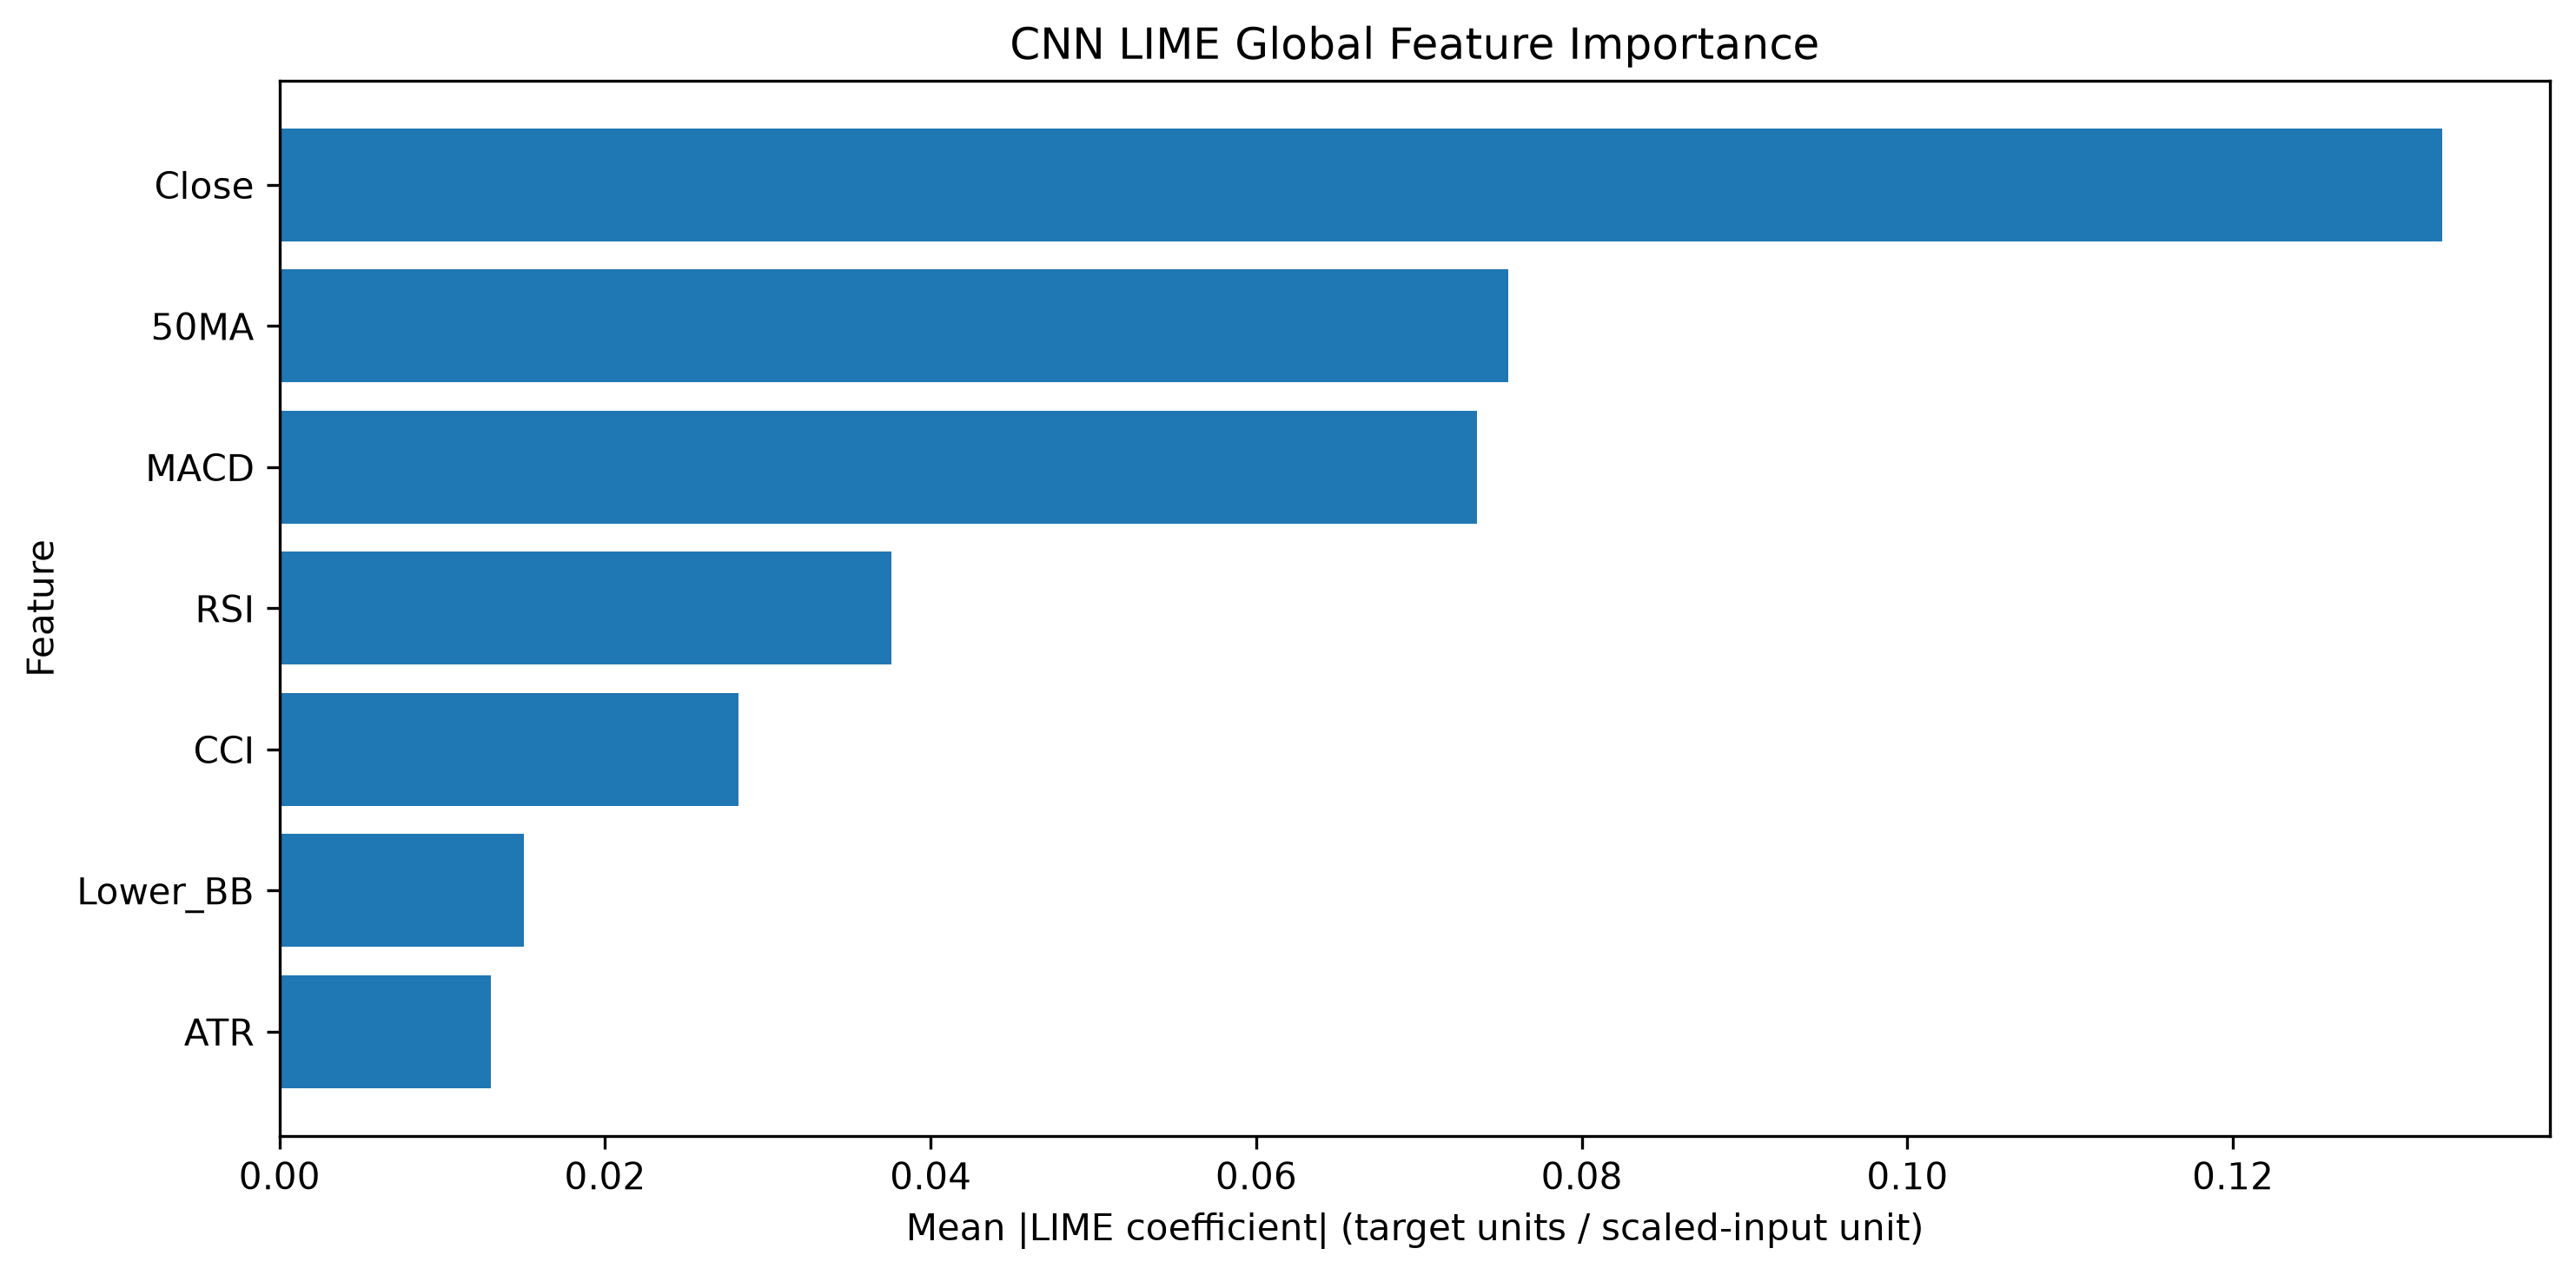

Values plotted in this chart, from the file beside it:
Feature, LIME Mean Abs Importance, LIME Mean Signed Weight, LIME Normalized Importance, LIME Rank
Close, 0.1328, 0.1328, 0.3536, 1
50MA, 0.07547, -0.07547, 0.2009, 2
MACD, 0.07355, -0.07355, 0.1958, 3
RSI, 0.03758, 0.03577, 0.1, 4
CCI, 0.0282, -0.0282, 0.07507, 5
Lower_BB, 0.01501, -0.01287, 0.03996, 6
ATR, 0.01301, 0.003008, 0.03462, 7
